Run: headless pygame with SDL's dummy video driver; simulated clock (each Clock.tick advances the game by its frame time, no real sleeping); random seed 0; keys injected as events and as key.get_pressed() state; no mouse input.
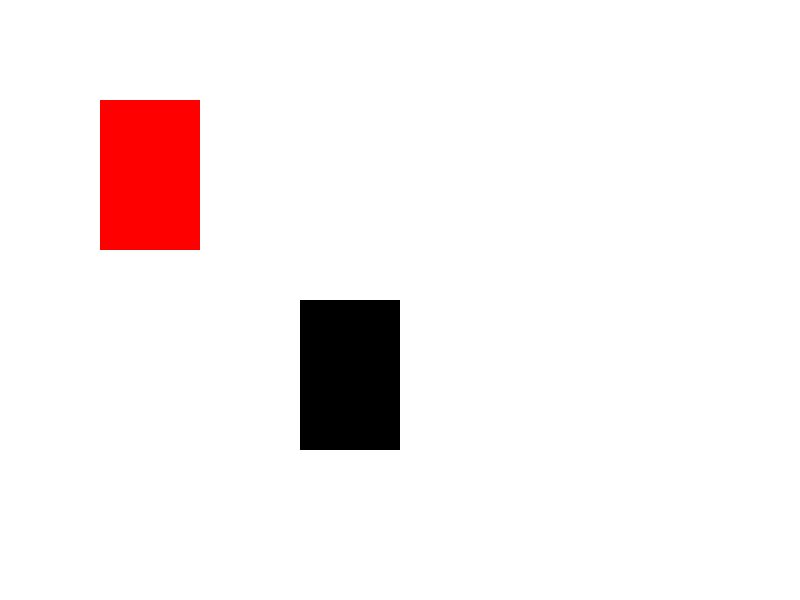
Frame 1 of 4 · flips 1–60 · no input
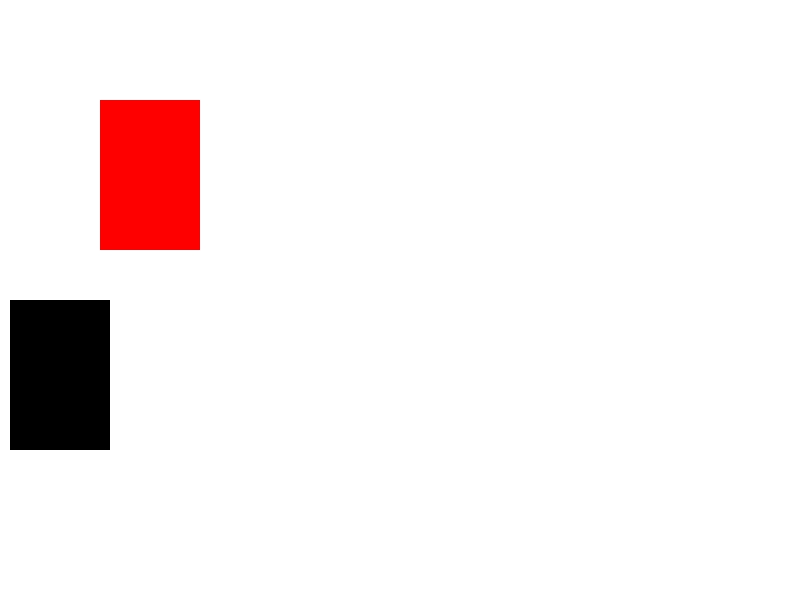
Frame 2 of 4 · flips 61–180 · tapped SPACE, RETURN · held RIGHT (→), D
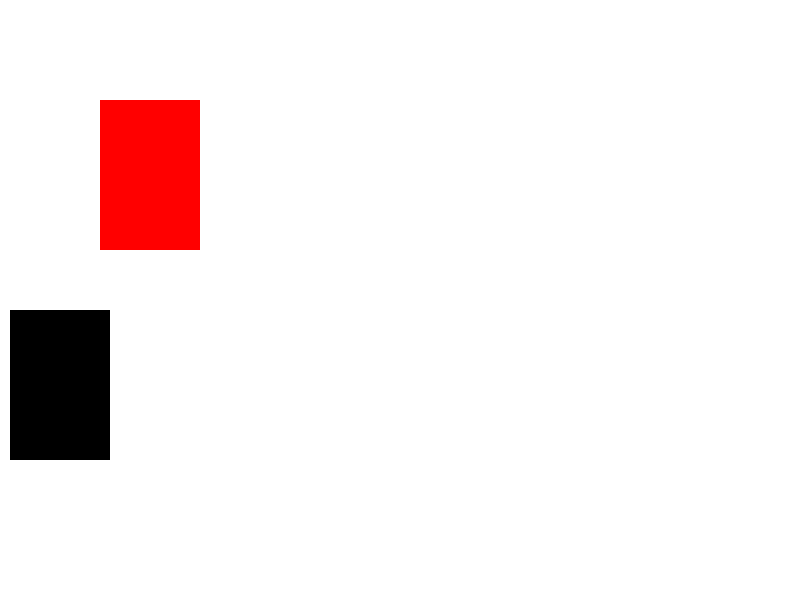
Frame 3 of 4 · flips 181–300 · held DOWN (↓), S
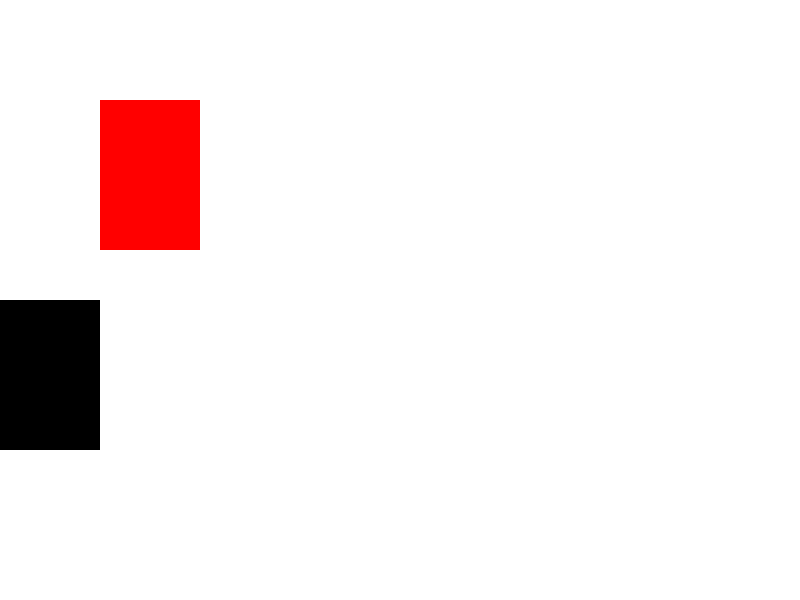
Frame 4 of 4 · flips 301–420 · held LEFT (←), A, UP (↑), W

The pygame program that drew these frames:

#モジュールをインポートして初期化して画像やテキストに使用する色を宣言して画面をセットアップする為の基本的なコードです。
import pygame
#pygameモジュールを初期化
pygame.init()
#赤、緑、青の値を表すタプルの生成
color_white = (255, 255, 255)
color_black = (0, 0, 0)
color_red = (255,0,0)
#サーフェスgame_windowを生成
game_window = pygame.display.set_mode((800,600))
#ウィンドウのタイトルを決定する
pygame.display.set_caption("衝突検出")
#ここまで
#runningがTrueの間プログラムは実行され続け、Falseに変更されるとゲームが終了するようにする。
running = True
#スプライトを保持する二つの変数を宣言
rect1 = pygame.sprite.Sprite()
rect1.rect = pygame.Rect(300, 300, 100, 150)
rect2 = pygame.sprite.Sprite()
rect2.rect = pygame.Rect(100, 100, 100, 150)

#ゲームの終了処理。whileとifを組み合わせて作る
while running:#「プログラムが実行される限り」。だから実質ココがゲームの操作処理
    for event in pygame.event.get():#ユーザが特定の入力(event)するまで以下のプログラムを実行せよ
        if event.type == pygame.QUIT:#ユーザがquitボタン(×))を押されたら
            running = False#runningをFalseにしろ。つまりプログラムを終了しなさい。
        if event.type == pygame.KEYDOWN:
            #qボタンが押されたらプログラムを終了
            if event.key == pygame.K_q:
                running = False
            #エスケープボタンが押されたらプログラムを終了
            if event.key == pygame.K_ESCAPE:
                running = False
#ゲームの操作処理
        if event.type == pygame.KEYDOWN:
            #左に移動
            if event.key == pygame.K_LEFT:
                rect1.rect.x = rect1.rect.x - 10
        if event.type == pygame.KEYDOWN:
            #右に移動 
            if event.key == pygame.K_RIGHT:
                rect1.rect.x = rect1.rect.x + 10
        if event.type == pygame.KEYDOWN:
            #上に移動
            if event.key == pygame.K_UP:
                rect1.rect.y = rect1.rect.y - 10
        if event.type == pygame.KEYDOWN:
            #下に移動
            if event.key == pygame.K_DOWN:
                rect1.rect.y = rect1.rect.y + 10
#ここまで
#二つのスプライトの衝突をcollide_rect()関数でチェック
#もし衝突していたらrect1のxy座標を変更
#if pygame.sprite.collide_rect(rect1, rect2):
#    rect1.rect.x = 400
#    rect1.rect.y = 400
#上がエラーの原因。インテンドしてない。でも怖いのはしたにエラー判定が出た事。
        if pygame.sprite.collide_rect(rect1, rect2):
            rect1.rect.x = 400
            rect1.rect.y = 400
#画面の右端が衝突していないか確認する
        if rect1.rect.x > 750:
            rect1.rect.x = 740 
            pygame.display.set_caption("You're in conflict")
#画面の左端が衝突していないか確認する
        if rect1.rect.x > 1:
            rect1.rect.x = 10
            pygame.display.set_caption("You're in conflict")
#画面の右端が衝突していないか確認する
        if rect1.rect.y > 550:
            rect1.rect.y = 540 
            pygame.display.set_caption("You're in conflict")
#画面の右端が衝突していないか確認する
        if rect1.rect.y < 1:
            rect1.rect.y = 10 #ここ間違っていた。エラー吐かれずに思った動きをしてもらえないのが一番解決するのが難しそうだ。ロジックエラーってやつ。
            pygame.display.set_caption("You're in conflict")
#ゲームのウィンドウを白く塗りつぶします。
    game_window.fill(color_white)
#黒色の箱を描写
    pygame.draw.rect(game_window, color_black, rect1.rect)
    pygame.draw.rect(game_window, color_red, rect2.rect)
#画面を更新
    pygame.display.update()

pygame.quit()
